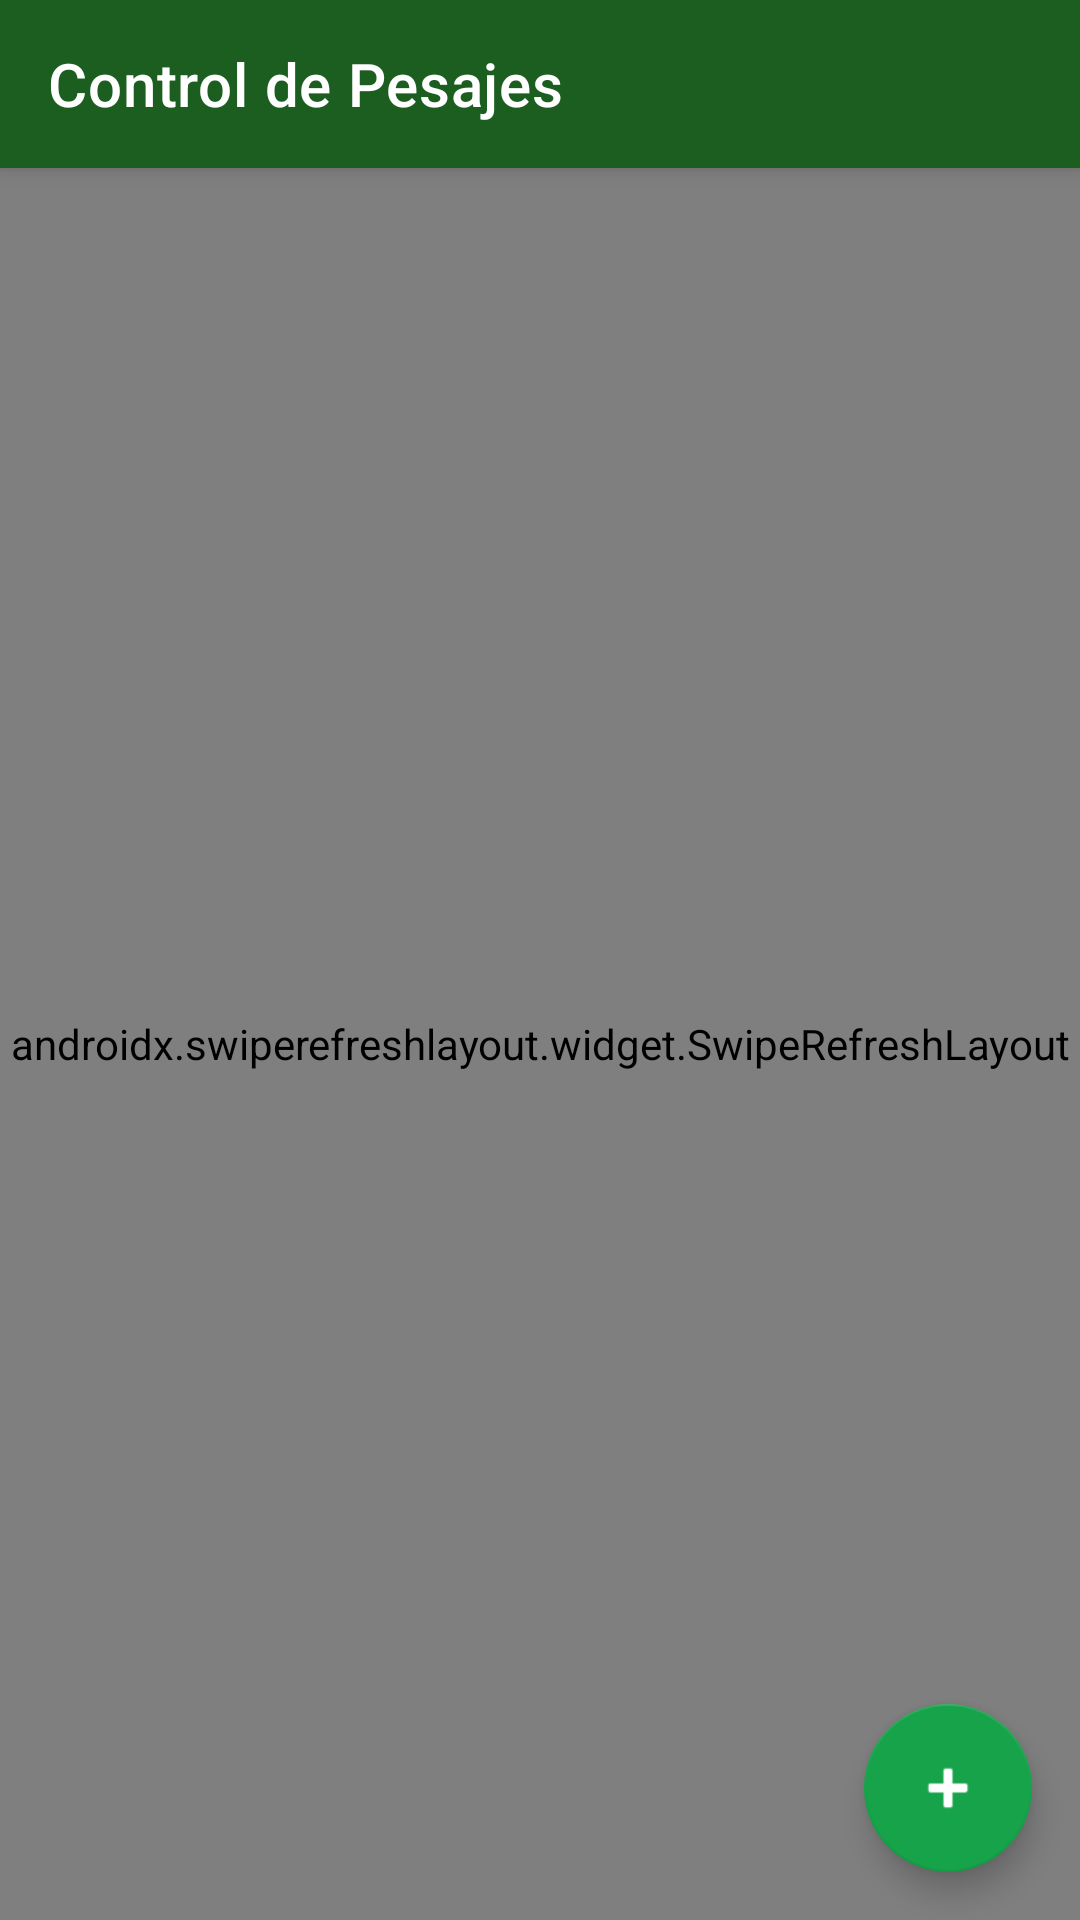

Here is an Android app screen rendered from its layout file. Give the layout XML and the strings, colors and styles it references.
<!-- AndroidManifest.xml: application theme Theme.AgrofarmMobile -->
<!-- res/layout/activity_pesajes.xml -->
<?xml version="1.0" encoding="utf-8"?>
<androidx.coordinatorlayout.widget.CoordinatorLayout xmlns:android="http://schemas.android.com/apk/res/android"
    xmlns:app="http://schemas.android.com/apk/res-auto"
    xmlns:tools="http://schemas.android.com/tools"
    android:layout_width="match_parent"
    android:layout_height="match_parent">

    <com.google.android.material.appbar.AppBarLayout
        android:layout_width="match_parent"
        android:layout_height="wrap_content">
        <androidx.appcompat.widget.Toolbar
            android:id="@+id/toolbarPesajes"
            android:layout_width="match_parent"
            android:layout_height="?attr/actionBarSize"
            android:background="#1B5E20"
            app:title="Control de Pesajes"
            app:titleTextColor="#FFFFFF" />
    </com.google.android.material.appbar.AppBarLayout>

    <androidx.swiperefreshlayout.widget.SwipeRefreshLayout
        android:id="@+id/swipeRefreshPesajes"
        android:layout_width="match_parent"
        android:layout_height="match_parent"
        app:layout_behavior="@string/appbar_scrolling_view_behavior">

        <androidx.recyclerview.widget.RecyclerView
            android:id="@+id/recyclerViewPesajes"
            android:layout_width="match_parent"
            android:layout_height="match_parent"
            android:padding="8dp"
            app:layoutManager="androidx.recyclerview.widget.LinearLayoutManager"
            tools:listitem="@layout/item_produccion" />

    </androidx.swiperefreshlayout.widget.SwipeRefreshLayout>

    <com.google.android.material.floatingactionbutton.FloatingActionButton
        android:id="@+id/fabAgregarPesaje"
        android:layout_width="wrap_content"
        android:layout_height="wrap_content"
        android:layout_gravity="bottom|end"
        android:layout_margin="16dp"
        android:src="@android:drawable/ic_input_add"
        app:backgroundTint="@color/verde_primary"
        app:tint="@android:color/white" />

</androidx.coordinatorlayout.widget.CoordinatorLayout>
<!-- res/layout/item_produccion.xml (included above) -->
<?xml version="1.0" encoding="utf-8"?>
<androidx.cardview.widget.CardView xmlns:android="http://schemas.android.com/apk/res/android"
    xmlns:app="http://schemas.android.com/apk/res-auto"
    android:layout_width="match_parent"
    android:layout_height="wrap_content"
    android:layout_marginHorizontal="12dp"
    android:layout_marginVertical="6dp"
    app:cardCornerRadius="12dp"
    app:cardElevation="4dp">

    <LinearLayout
        android:layout_width="match_parent"
        android:layout_height="wrap_content"
        android:orientation="horizontal"
        android:padding="16dp"
        android:gravity="center_vertical">

        <TextView
            android:layout_width="48dp"
            android:layout_height="48dp"
            android:text="📊"
            android:textSize="28sp"
            android:gravity="center"
            android:background="#F3E5F5"
            android:layout_marginEnd="16dp" />

        <LinearLayout
            android:layout_width="0dp"
            android:layout_height="wrap_content"
            android:layout_weight="1"
            android:orientation="vertical">

            <TextView
                android:id="@+id/tvPesoProduccion"
                android:layout_width="wrap_content"
                android:layout_height="wrap_content"
                android:text="45.5 kg"
                android:textColor="#1B5E20"
                android:textSize="18sp"
                android:textStyle="bold" />

            <TextView
                android:id="@+id/tvGananciaProduccion"
                android:layout_width="wrap_content"
                android:layout_height="wrap_content"
                android:text="Ganancia: 0.450 kg/día"
                android:textColor="#424242"
                android:textSize="14sp" />

            <TextView
                android:id="@+id/tvFechaProduccion"
                android:layout_width="wrap_content"
                android:layout_height="wrap_content"
                android:layout_marginTop="4dp"
                android:text="2024-02-01"
                android:textColor="#757575"
                android:textSize="12sp" />

        </LinearLayout>

        <TextView
            android:id="@+id/tvConversionBadge"
            android:layout_width="wrap_content"
            android:layout_height="wrap_content"
            android:paddingHorizontal="8dp"
            android:paddingVertical="4dp"
            android:text="C.A: --"
            android:textColor="#FFFFFF"
            android:textSize="10sp"
            android:textStyle="bold"
            android:background="#7B1FA2"
            android:layout_marginEnd="8dp"/>

        <ImageButton
            android:id="@+id/btnDeletePesaje"
            android:layout_width="wrap_content"
            android:layout_height="wrap_content"
            android:background="?attr/selectableItemBackgroundBorderless"
            android:src="@android:drawable/ic_menu_delete"
            app:tint="#dc2626" />

    </LinearLayout>
</androidx.cardview.widget.CardView>
<!-- resources referenced by this layout -->
<resources>
  <color name="verde_primary">#16a34a</color>
  <style name="Theme.AgrofarmMobile" parent="Base.Theme.AgrofarmMobile" />
  <style name="Base.Theme.AgrofarmMobile" parent="Theme.MaterialComponents.Light.NoActionBar">
          
          <item name="colorPrimary">#1B5E20</item>
          <item name="colorPrimaryDark">#003308</item>
          <item name="colorAccent">#4CAF50</item>
  
          
          <item name="android:textColorPrimary">#000000</item>
          <item name="android:textColorSecondary">#212121</item>
          <item name="android:editTextColor">#000000</item>
          <item name="android:textColor">#000000</item>
  
          
          <item name="android:windowTranslucentStatus">false</item>
          <item name="android:windowDrawsSystemBarBackgrounds">true</item>
          <item name="android:statusBarColor">#003308</item>
      </style>
</resources>
